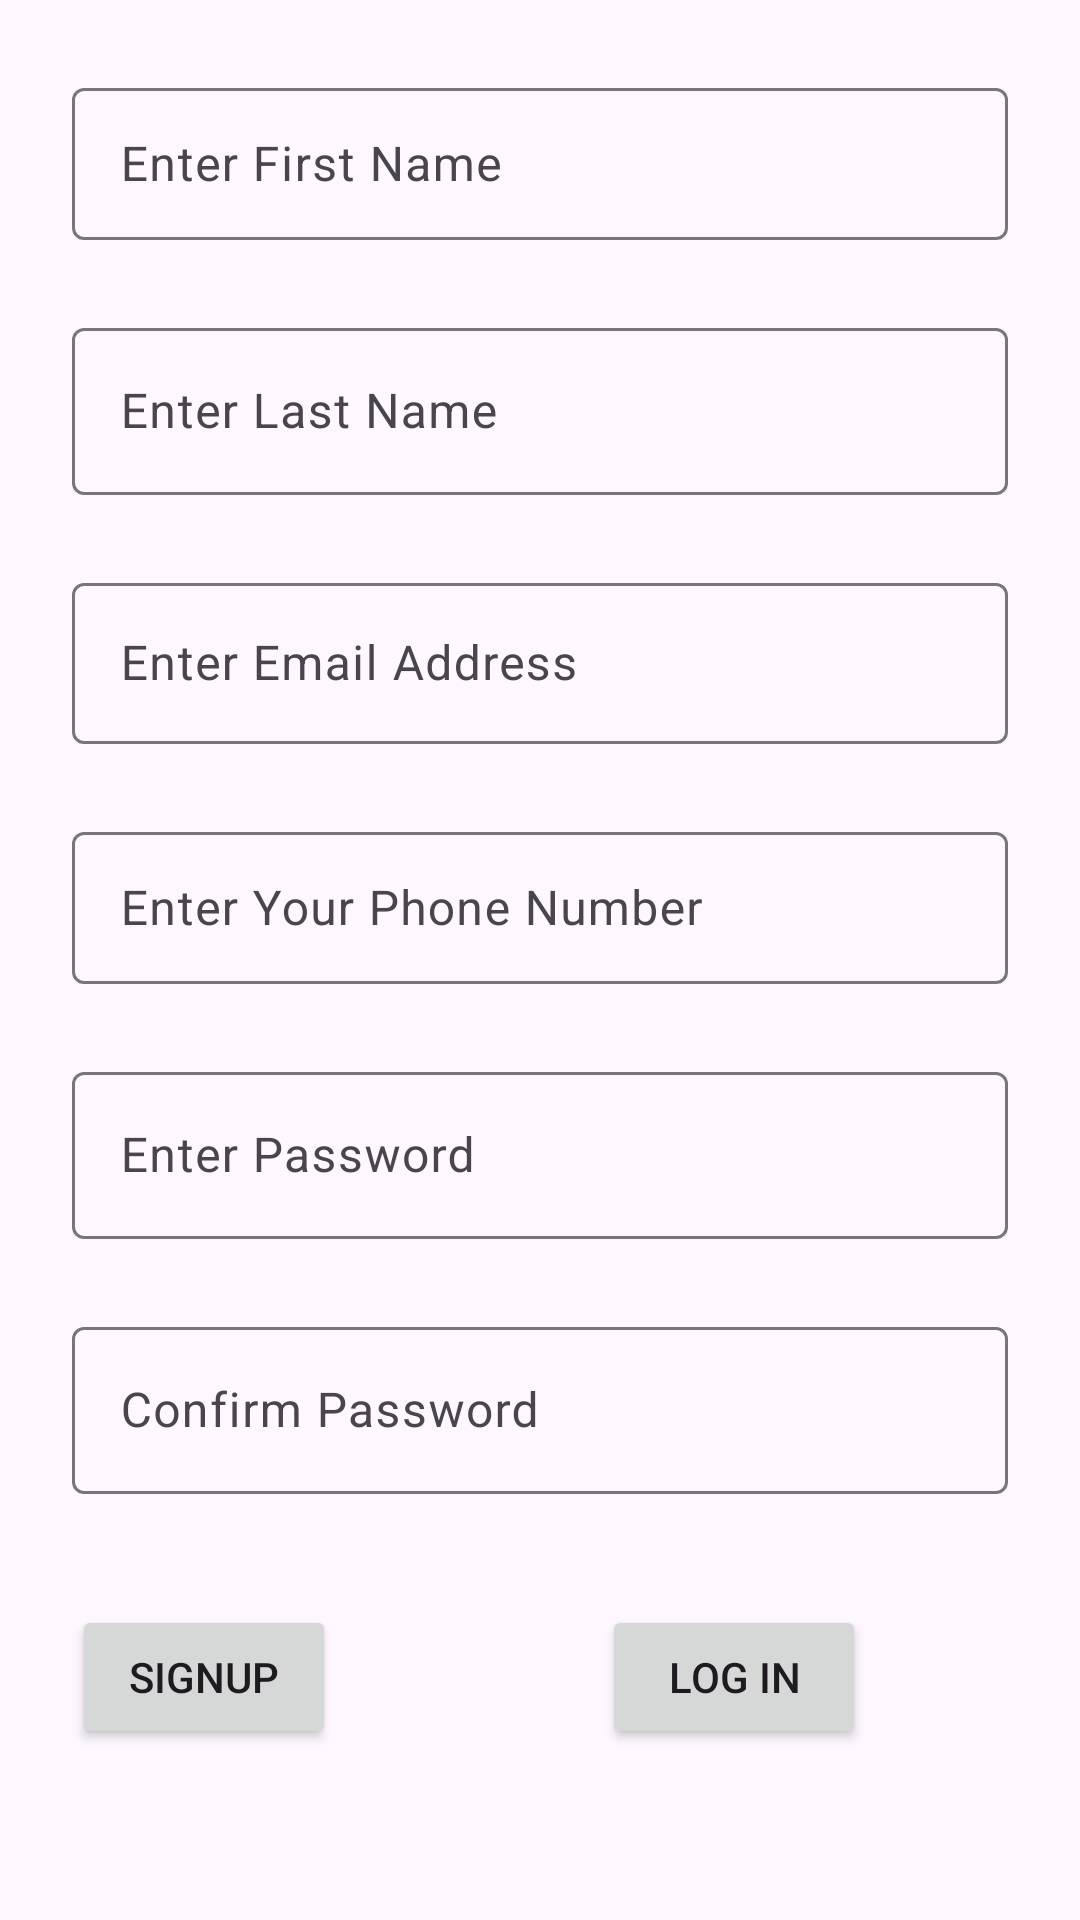

This screen was rendered from an Android layout file. Write that file and the resources it references.
<!-- AndroidManifest.xml: application theme Theme.Assessment3 -->
<!-- res/layout/activity_main.xml -->
<?xml version="1.0" encoding="utf-8"?>
<androidx.constraintlayout.widget.ConstraintLayout xmlns:android="http://schemas.android.com/apk/res/android"
    xmlns:app="http://schemas.android.com/apk/res-auto"
    xmlns:tools="http://schemas.android.com/tools"
    android:id="@+id/tilConfirmPassword"
    android:layout_width="match_parent"
    android:layout_height="match_parent"
    tools:context=".ui.MainActivity">

    <com.google.android.material.textfield.TextInputLayout
        android:id="@+id/tilFirstName"
        android:layout_width="0dp"
        android:layout_height="56dp"
        android:layout_marginStart="24dp"
        android:layout_marginTop="24dp"
        android:layout_marginEnd="24dp"
        app:layout_constraintEnd_toEndOf="parent"
        app:layout_constraintStart_toStartOf="parent"
        app:layout_constraintTop_toTopOf="parent">

        <com.google.android.material.textfield.TextInputEditText
            android:id="@+id/etFirstName"
            android:layout_width="match_parent"
            android:layout_height="wrap_content"
            android:hint="Enter First Name"
            tools:ignore="HardcodedText" />
    </com.google.android.material.textfield.TextInputLayout>

    <com.google.android.material.textfield.TextInputLayout
        android:id="@+id/tilEmail"
        android:layout_width="0dp"
        android:layout_height="59dp"
        android:layout_marginStart="24dp"
        android:layout_marginTop="24dp"
        android:layout_marginEnd="24dp"
        app:layout_constraintEnd_toEndOf="parent"
        app:layout_constraintStart_toStartOf="parent"
        app:layout_constraintTop_toBottomOf="@+id/tilLastName">

        <com.google.android.material.textfield.TextInputEditText
            android:id="@+id/etEmail"
            android:layout_width="match_parent"
            android:layout_height="wrap_content"
            android:hint="Enter Email Address"
            tools:ignore="HardcodedText" />
    </com.google.android.material.textfield.TextInputLayout>

    <com.google.android.material.textfield.TextInputLayout
        android:id="@+id/tilphoneNumber"
        android:layout_width="0dp"
        android:layout_height="56dp"
        android:layout_marginStart="24dp"
        android:layout_marginTop="24dp"
        android:layout_marginEnd="24dp"
        app:layout_constraintEnd_toEndOf="parent"
        app:layout_constraintStart_toStartOf="parent"
        app:layout_constraintTop_toBottomOf="@+id/tilEmail">

        <com.google.android.material.textfield.TextInputEditText
            android:id="@+id/etPhoneNumber"
            android:layout_width="match_parent"
            android:layout_height="wrap_content"
            android:hint="Enter Your Phone Number" />
    </com.google.android.material.textfield.TextInputLayout>

    <com.google.android.material.textfield.TextInputLayout
        android:id="@+id/tilPassword"
        android:layout_width="0dp"
        android:layout_height="61dp"
        android:layout_marginStart="24dp"
        android:layout_marginTop="24dp"
        android:layout_marginEnd="24dp"
        app:layout_constraintEnd_toEndOf="parent"
        app:layout_constraintStart_toStartOf="parent"
        app:layout_constraintTop_toBottomOf="@+id/tilphoneNumber">

        <com.google.android.material.textfield.TextInputEditText
            android:id="@+id/etPasswordUp"
            android:layout_width="match_parent"
            android:layout_height="wrap_content"
            android:hint="Enter Password" />
    </com.google.android.material.textfield.TextInputLayout>

    <com.google.android.material.textfield.TextInputLayout
        android:id="@+id/tilConfirm"
        android:layout_width="0dp"
        android:layout_height="66dp"
        android:layout_marginStart="24dp"
        android:layout_marginTop="24dp"
        android:layout_marginEnd="24dp"
        app:layout_constraintEnd_toEndOf="parent"
        app:layout_constraintStart_toStartOf="parent"
        app:layout_constraintTop_toBottomOf="@+id/tilPassword">

        <com.google.android.material.textfield.TextInputEditText
            android:id="@+id/etConfim"
            android:layout_width="match_parent"
            android:layout_height="wrap_content"
            android:hint="Confirm Password" />
    </com.google.android.material.textfield.TextInputLayout>

    <Button
        android:id="@+id/btnSignUp"
        android:layout_width="wrap_content"
        android:layout_height="wrap_content"
        android:layout_marginStart="24dp"
        android:layout_marginTop="32dp"
        android:layout_marginEnd="24dp"
        android:text="SignUp"
        app:layout_constraintEnd_toEndOf="parent"
        app:layout_constraintHorizontal_bias="0.0"
        app:layout_constraintStart_toStartOf="parent"
        app:layout_constraintTop_toBottomOf="@+id/tilConfirm" />

    <com.google.android.material.textfield.TextInputLayout
        android:id="@+id/tilLastName"
        android:layout_width="0dp"
        android:layout_height="wrap_content"
        android:layout_marginStart="24dp"
        android:layout_marginTop="24dp"
        android:layout_marginEnd="24dp"
        app:layout_constraintEnd_toEndOf="parent"
        app:layout_constraintStart_toStartOf="parent"
        app:layout_constraintTop_toBottomOf="@+id/tilFirstName">

        <com.google.android.material.textfield.TextInputEditText
            android:id="@+id/etLastName"
            android:layout_width="match_parent"
            android:layout_height="wrap_content"
            android:hint="Enter Last Name" />
    </com.google.android.material.textfield.TextInputLayout>

    <Button
        android:id="@+id/btnLogin"
        android:layout_width="wrap_content"
        android:layout_height="wrap_content"
        android:layout_marginStart="111dp"
        android:layout_marginTop="32dp"
        android:layout_marginEnd="94dp"
        android:text="Log In"
        app:layout_constraintEnd_toEndOf="parent"
        app:layout_constraintStart_toEndOf="@+id/btnSignUp"
        app:layout_constraintTop_toBottomOf="@+id/tilConfirm" />

    <ProgressBar
        android:id="@+id/pbRegister"
        style="?android:attr/progressBarStyle"
        android:layout_width="46dp"
        android:layout_height="43dp"
        android:layout_marginTop="42dp"
        android:visibility="gone"
        app:layout_constraintEnd_toEndOf="@+id/tilphoneNumber"
        app:layout_constraintStart_toStartOf="@+id/tilphoneNumber"
        app:layout_constraintTop_toTopOf="@+id/tilEmail" />

</androidx.constraintlayout.widget.ConstraintLayout>
<!-- resources referenced by this layout -->
<resources>
  <style name="Theme.Assessment3" parent="Base.Theme.Assessment3" />
  <style name="Base.Theme.Assessment3" parent="Theme.Material3.DayNight.NoActionBar">
          
          
      </style>
</resources>
